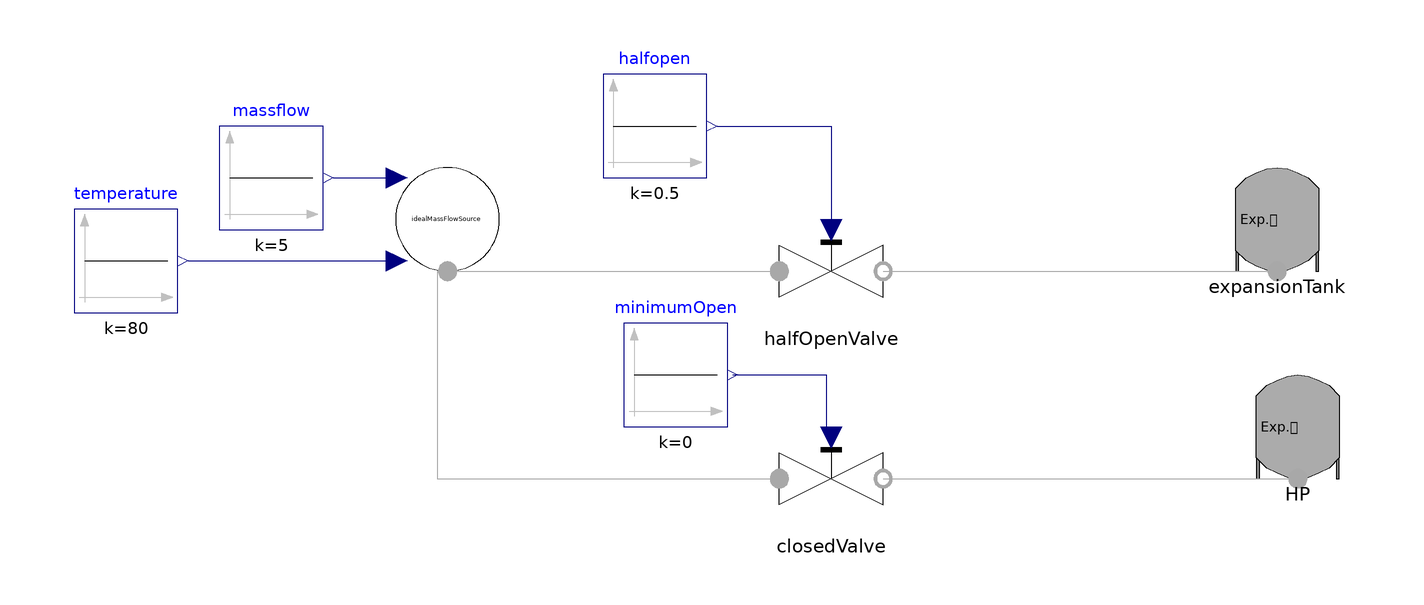

This picture is the connection diagram that the Modelica source below describes through its graphical annotations.

model ValveTest
  extends Modelica.Icons.Example;
  Modelica.Blocks.Sources.Constant temperature(k = 80) annotation(
    Placement(visible = true, transformation(origin = {-130, 2}, extent = {{-10, -10}, {10, 10}}, rotation = 0)));
  Sources.IdealMassFlowSource idealMassFlowSource annotation(
    Placement(visible = true, transformation(origin = {-68, 10}, extent = {{-10, -10}, {10, 10}}, rotation = 0)));
  Modelica.Blocks.Sources.Constant massflow(k = 5) annotation(
    Placement(visible = true, transformation(origin = {-102, 18}, extent = {{-10, -10}, {10, 10}}, rotation = 0)));
  DHN4Control.Components.ExpansionTank expansionTank(p = 499999.9999999999)  annotation(
    Placement(visible = true, transformation(origin = {92, 10}, extent = {{-10, -10}, {10, 10}}, rotation = 0)));
  DHN4Control.Components.ExpansionTank HP(p = 499999.9999999999)  annotation(
    Placement(visible = true, transformation(origin = {96, -30}, extent = {{-10, -10}, {10, 10}}, rotation = 0)));
  Modelica.Blocks.Sources.Constant halfopen(k = 0.5) annotation(
    Placement(visible = true, transformation(origin = {-28, 28}, extent = {{-10, -10}, {10, 10}}, rotation = 0)));
  Modelica.Blocks.Sources.Constant minimumOpen(k = 0) annotation(
    Placement(visible = true, transformation(origin = {-24, -20}, extent = {{-10, -10}, {10, 10}}, rotation = 0)));
  Components.Valves.FlowCoefficientVale halfOpenValve(Kv = 12, openingChar = DHN4Control.Components.Types.valveOpeningChar.Linear)  annotation(
    Placement(visible = true, transformation(origin = {6, 0}, extent = {{-10, -10}, {10, 10}}, rotation = 0)));
  DHN4Control.Components.Valves.FlowCoefficientVale closedValve(Kv = 12)  annotation(
    Placement(visible = true, transformation(origin = {6, -40}, extent = {{-10, -10}, {10, 10}}, rotation = 0)));
equation
  connect(massflow.y, idealMassFlowSource.M) annotation(
    Line(points = {{-90, 18}, {-78, 18}}, color = {0, 0, 127}));
  connect(temperature.y, idealMassFlowSource.T) annotation(
    Line(points = {{-118, 2}, {-78, 2}}, color = {0, 0, 127}));
  connect(idealMassFlowSource.inlet, closedValve.inlet) annotation(
    Line(points = {{-68, 0}, {-70, 0}, {-70, -40}, {-4, -40}}, color = {168, 168, 168}));
  connect(closedValve.outlet, HP.inlet) annotation(
    Line(points = {{16, -40}, {96, -40}}, color = {168, 168, 168}));
  connect(minimumOpen.y, closedValve.opening) annotation(
    Line(points = {{-13, -20}, {5, -20}, {5, -32}}, color = {0, 0, 127}));
  connect(halfopen.y, halfOpenValve.opening) annotation(
    Line(points = {{-16, 28}, {6, 28}, {6, 8}}, color = {0, 0, 127}));
  connect(halfOpenValve.outlet, expansionTank.inlet) annotation(
    Line(points = {{16, 0}, {92, 0}}, color = {168, 168, 168}));
  connect(idealMassFlowSource.inlet, halfOpenValve.inlet) annotation(
    Line(points = {{-68, 0}, {-4, 0}}, color = {168, 168, 168}));
protected
  annotation(
    Diagram(coordinateSystem(extent = {{-140, 40}, {120, -60}})));
end ValveTest;